Image classification data set "cache_384" (jaimulhaque/Pneumonia-MultiModel-XAI on GitHub). Class labels (2): normal, pneumonia.

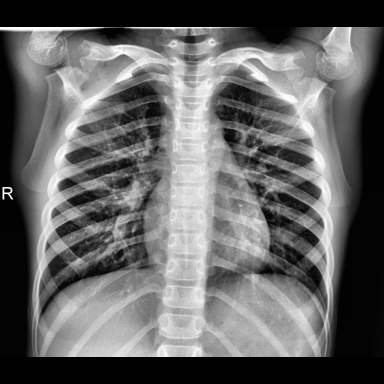
Label: normal

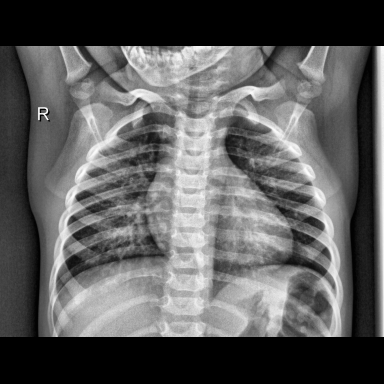
Label: normal

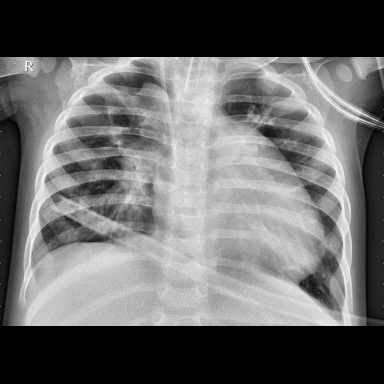
Label: pneumonia

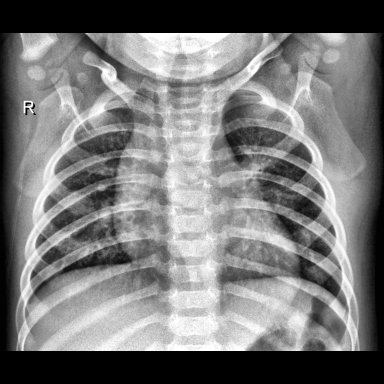
Label: normal

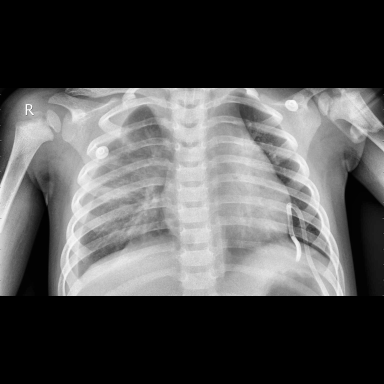
Label: pneumonia

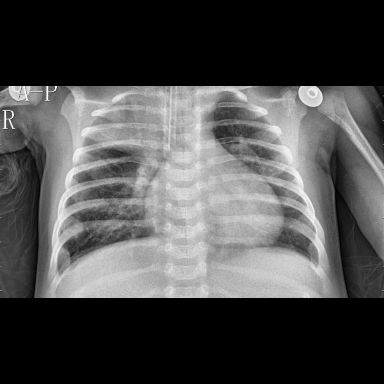
Label: pneumonia
